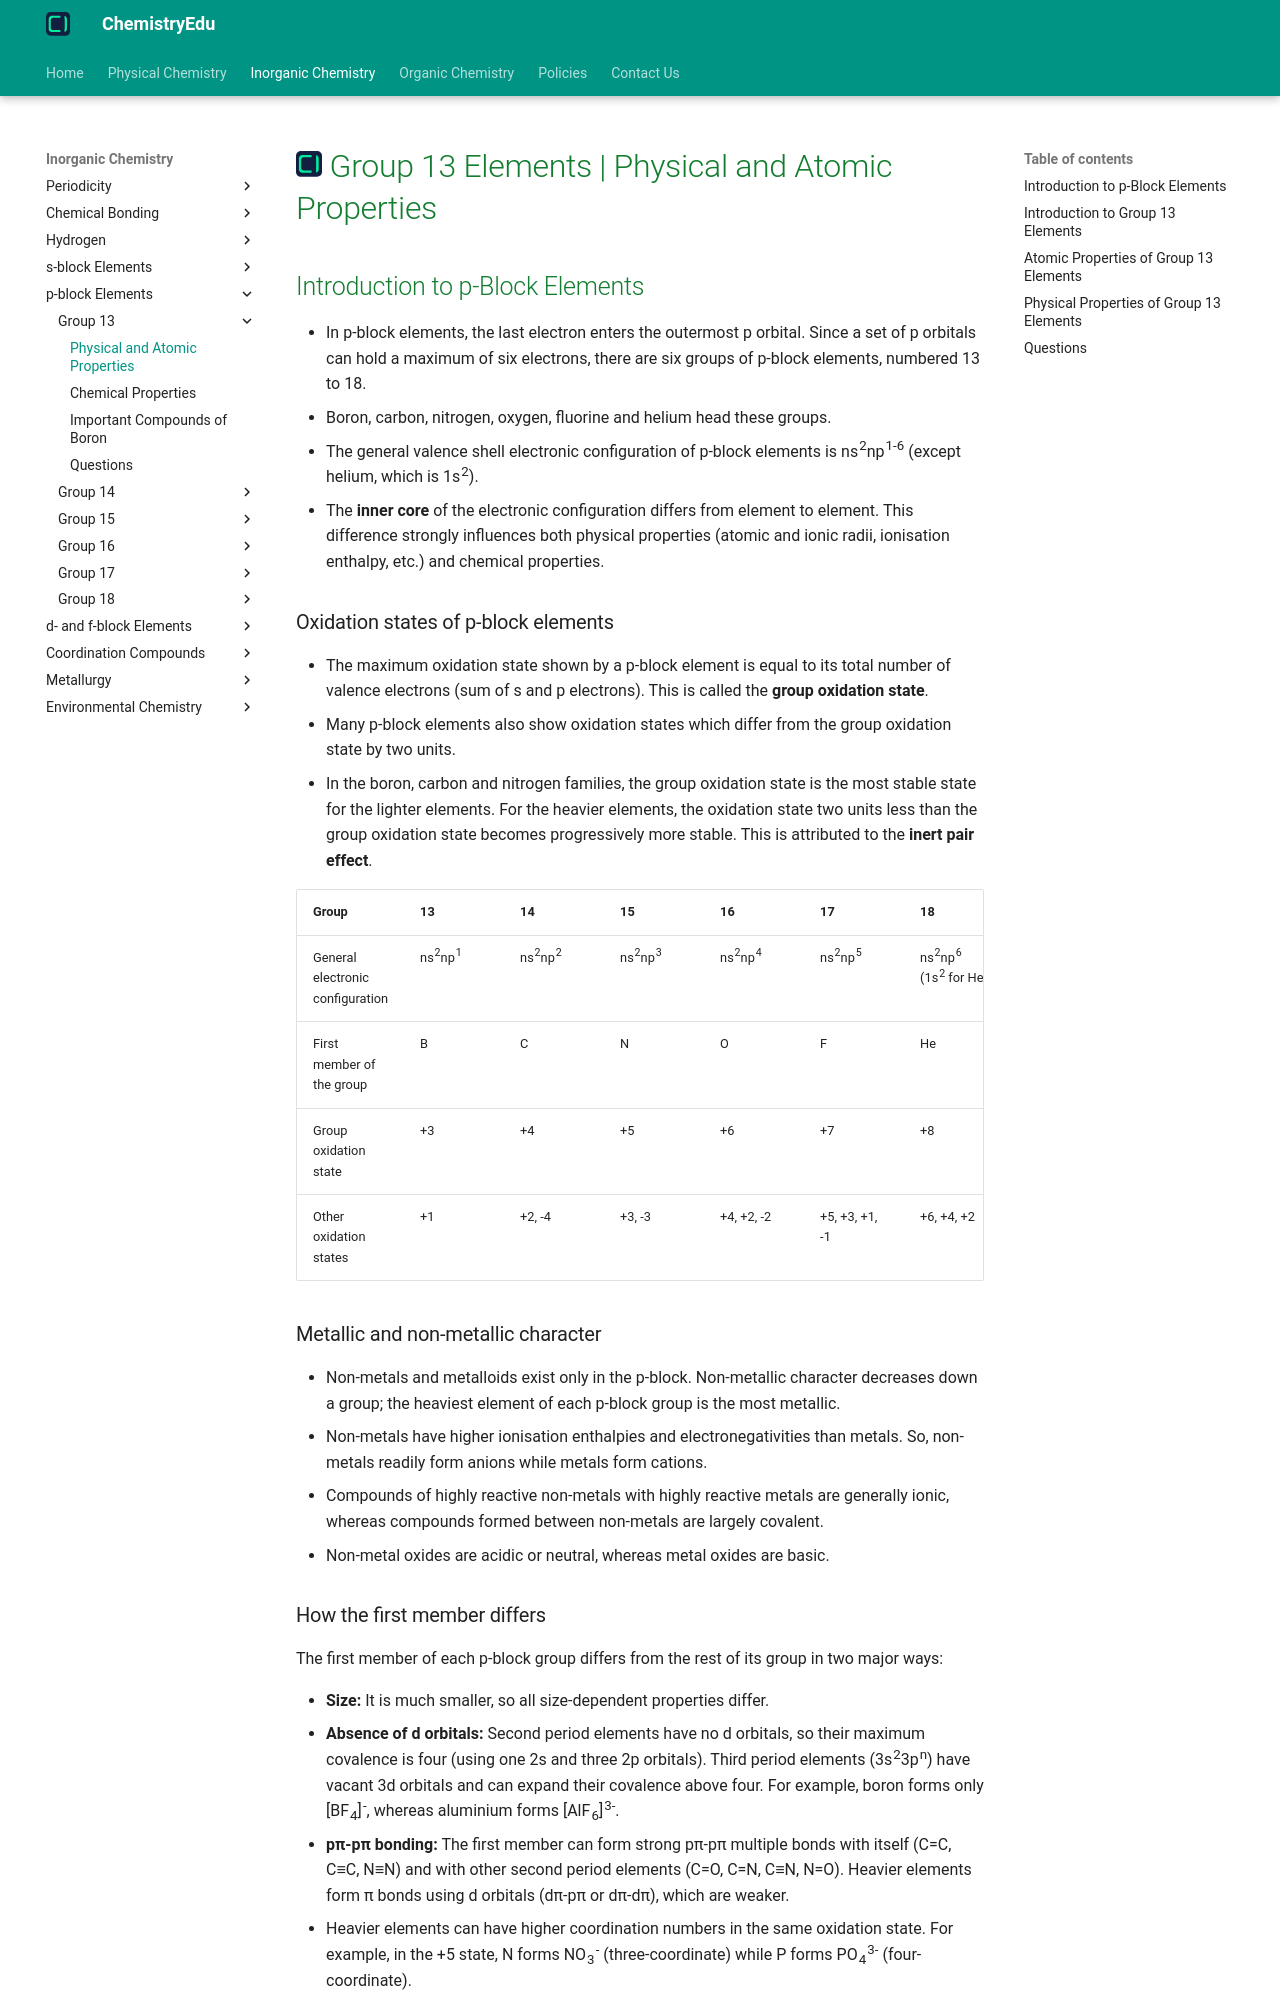

repository: KingChampion36/chemistryedu · page: inorganic-chemistry/p-block-elements/group-13/physical-and-atomic-properties/index.html · generator: mkdocs

---
title: Group 13 Elements | Physical and Atomic Properties
description: Group 13 elements are also known as the boron family. The elements of group 13 are Boron(B), Aluminium(Al), Gallium(Ga), Indium(In) and Thallium(Tl).
---

# [![ChemistryEdu Logo](../../../images/favicon.svg){ align=left, width=3.8% }](../../../index.md)  Group 13 Elements | Physical and Atomic Properties

## Introduction to p-Block Elements

* In p-block elements, the last electron enters the outermost p orbital. Since a set of p orbitals can hold a maximum of six electrons, there are six groups of p-block elements, numbered 13 to 18.
* Boron, carbon, nitrogen, oxygen, fluorine and helium head these groups.
* The general valence shell electronic configuration of p-block elements is ns<sup>2</sup>np<sup>1-6</sup> (except helium, which is 1s<sup>2</sup>).
* The **inner core** of the electronic configuration differs from element to element. This difference strongly influences both physical properties (atomic and ionic radii, ionisation enthalpy, etc.) and chemical properties.

### Oxidation states of p-block elements

* The maximum oxidation state shown by a p-block element is equal to its total number of valence electrons (sum of s and p electrons). This is called the **group oxidation state**.
* Many p-block elements also show oxidation states which differ from the group oxidation state by two units.
* In the boron, carbon and nitrogen families, the group oxidation state is the most stable state for the lighter elements. For the heavier elements, the oxidation state two units less than the group oxidation state becomes progressively more stable. This is attributed to the **inert pair effect**.

Group                           | 13                         | 14                         | 15                         | 16                         | 17                         | 18                                          |
--------------------------------|----------------------------|----------------------------|----------------------------|----------------------------|----------------------------|---------------------------------------------|
General electronic configuration| ns<sup>2</sup>np<sup>1</sup>| ns<sup>2</sup>np<sup>2</sup>| ns<sup>2</sup>np<sup>3</sup>| ns<sup>2</sup>np<sup>4</sup>| ns<sup>2</sup>np<sup>5</sup>| ns<sup>2</sup>np<sup>6</sup> (1s<sup>2</sup> for He) |
First member of the group       | B                          | C                          | N                          | O                          | F                          | He                                          |
Group oxidation state           | +3                         | +4                         | +5                         | +6                         | +7                         | +8                                          |
Other oxidation states          | +1                         | +2, -4                     | +3, -3                     | +4, +2, -2                 | +5, +3, +1, -1             | +6, +4, +2                                  |

### Metallic and non-metallic character

* Non-metals and metalloids exist only in the p-block. Non-metallic character decreases down a group; the heaviest element of each p-block group is the most metallic.
* Non-metals have higher ionisation enthalpies and electronegativities than metals. So, non-metals readily form anions while metals form cations.
* Compounds of highly reactive non-metals with highly reactive metals are generally ionic, whereas compounds formed between non-metals are largely covalent.
* Non-metal oxides are acidic or neutral, whereas metal oxides are basic.

### How the first member differs

The first member of each p-block group differs from the rest of its group in two major ways:

* **Size:** It is much smaller, so all size-dependent properties differ.
* **Absence of d orbitals:** Second period elements have no d orbitals, so their maximum covalence is four (using one 2s and three 2p orbitals). Third period elements (3s<sup>2</sup>3p<sup>n</sup>) have vacant 3d orbitals and can expand their covalence above four. For example, boron forms only [BF<sub>4</sub>]<sup>-</sup>, whereas aluminium forms [AlF<sub>6</sub>]<sup>3-</sup>.
* **pπ-pπ bonding:** The first member can form strong pπ-pπ multiple bonds with itself (C=C, C&equiv;C, N&equiv;N) and with other second period elements (C=O, C=N, C&equiv;N, N=O). Heavier elements form π bonds using d orbitals (dπ-pπ or dπ-dπ), which are weaker.
* Heavier elements can have higher coordination numbers in the same oxidation state. For example, in the +5 state, N forms NO<sub>3</sub><sup>-</sup> (three-coordinate) while P forms PO<sub>4</sub><sup>3-</sup> (four-coordinate).

## Introduction to Group 13 Elements

* The elements of group 13 are Boron(B), Aluminium(Al), Gallium(Ga), Indium(In) and Thallium(Tl). This group is known as the **boron family**.
* The group shows a wide variation in properties. Boron is a typical non-metal, aluminium is a metal with many chemical similarities to boron, and gallium, indium and thallium are almost exclusively metallic.
